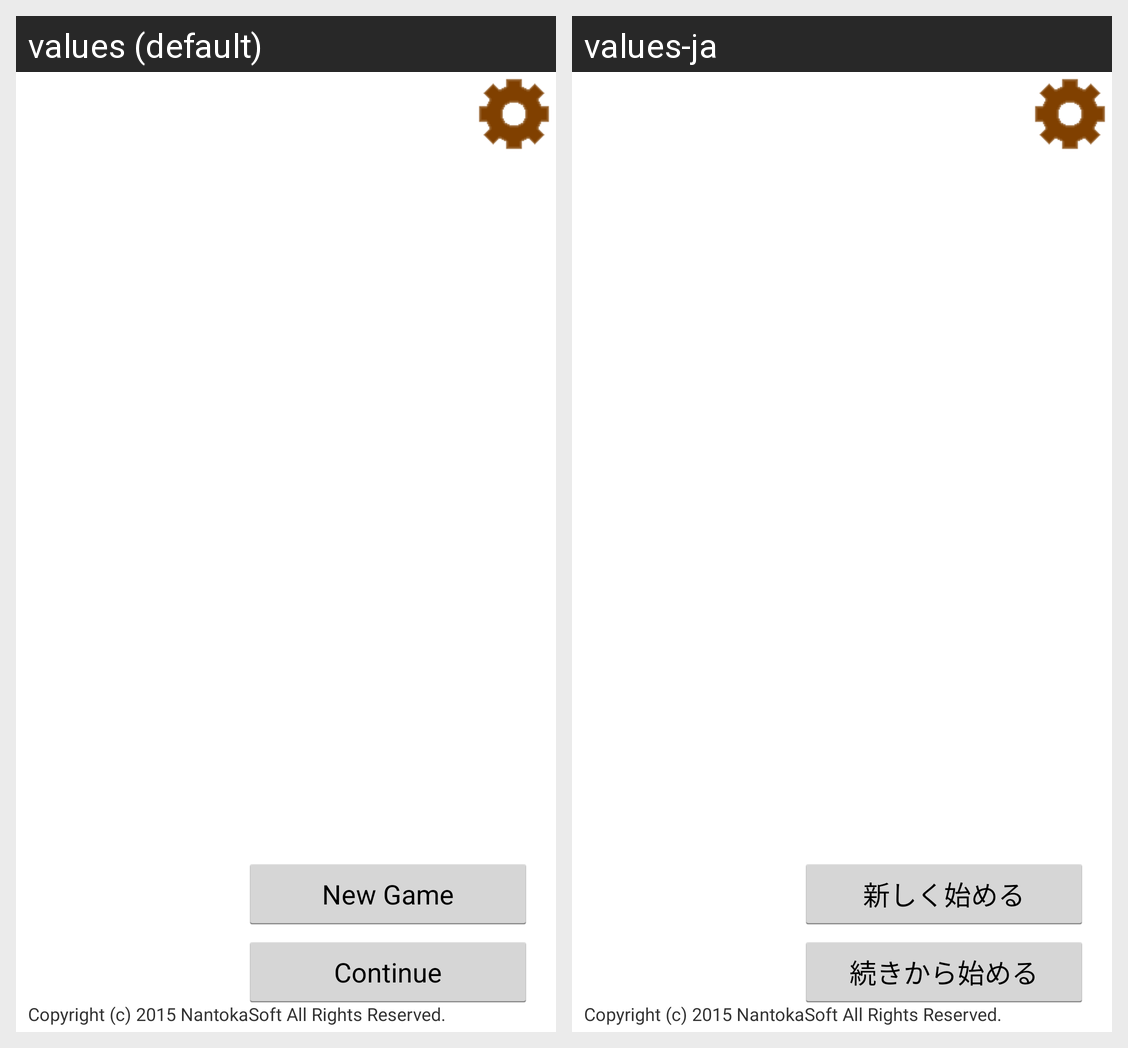

Here is an Android app screen in its default locale and in the app's own translations. Write out the translated-string differences for the strings that appear on this screen.
Android screen res/layout/ui_activity_title.xml rendered under 2 locales, left to right: values (default), values-ja. Device: Nexus 5 (rendered at 1080×1920; each locale shown at half size, 540×960, under a caption strip naming it); theme AppTheme.
Strings drawn on this screen, with the default value and each locale's value (text and hints the layout hard-codes, and strings that could not be matched under every locale, appear in the picture but are not listed):

title_button_continue
  values: Continue
  values-ja: 続きから始める

title_button_new_start
  values: New Game
  values-ja: 新しく始める

title_text_copyright
  values: Copyright (c) 2015 NantokaSoft All Rights Reserved.
  values-ja: Copyright (c) 2015 NantokaSoft All Rights Reserved.
